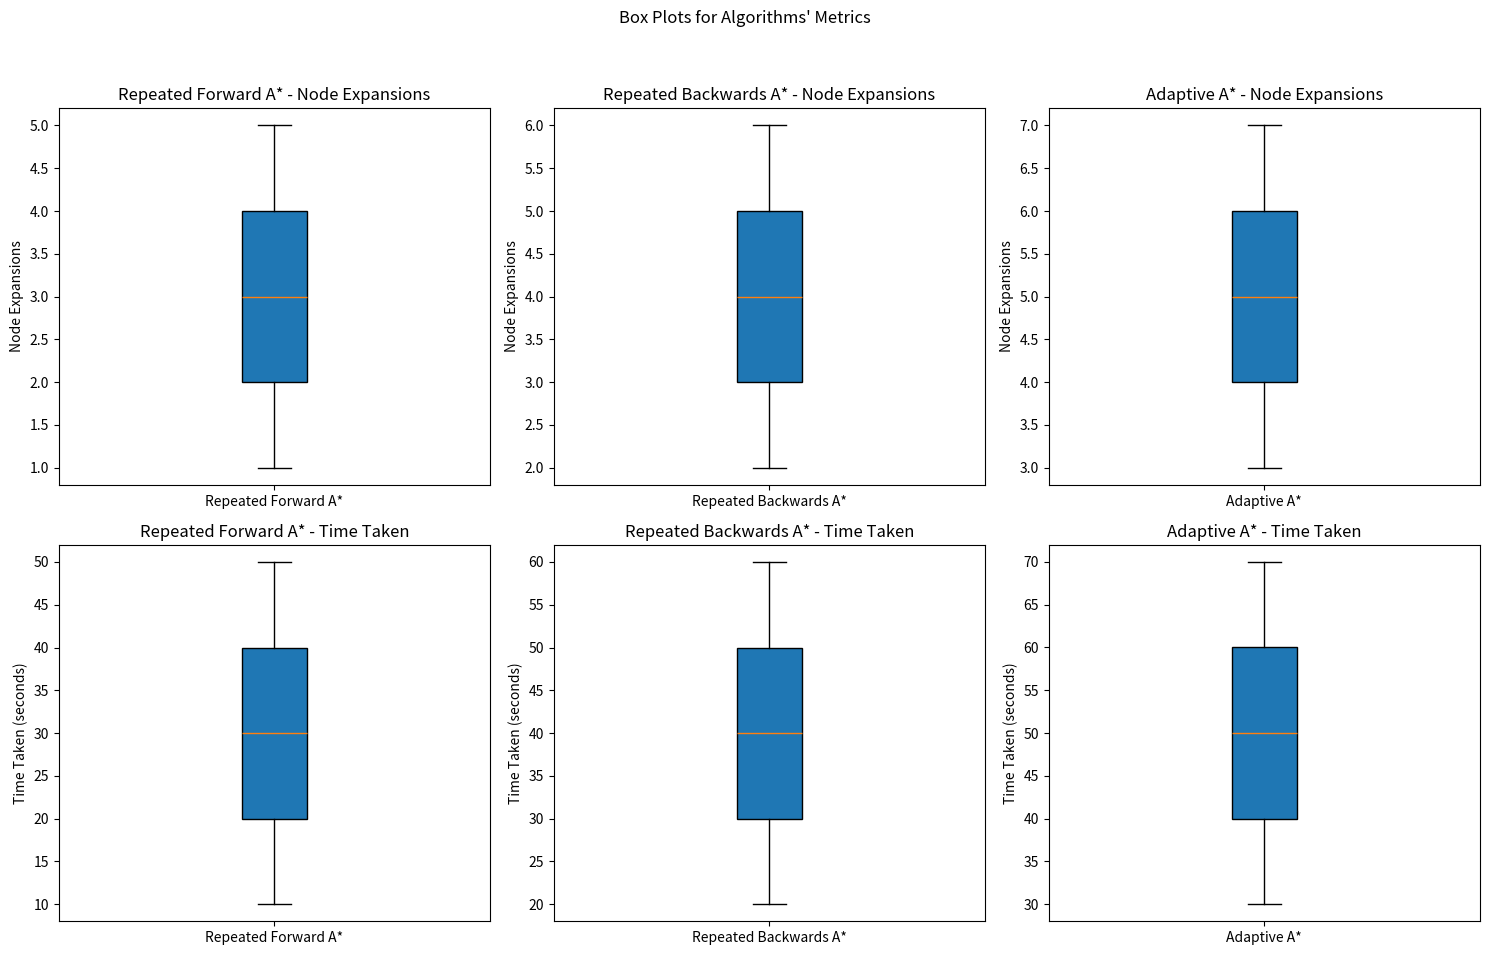

This figure's Python source:
import matplotlib.pyplot as plt

# Define your data
node_expansions = {
    'Repeated Forward A*': [1, 2, 3, 4, 5],
    'Repeated Backwards A*': [2, 3, 4, 5, 6],
    'Adaptive A*': [3, 4, 5, 6, 7]
}

time_taken = {
    'Repeated Forward A*': [10, 20, 30, 40, 50],
    'Repeated Backwards A*': [20, 30, 40, 50, 60],
    'Adaptive A*': [30, 40, 50, 60, 70]
}

# Creating box plots
fig, axs = plt.subplots(2, 3, figsize=(15, 10))
fig.suptitle('Box Plots for Algorithms\' Metrics')

# Labels for subplots
labels = list(node_expansions.keys())

# Generate box plots for Node Expansions
for i, key in enumerate(node_expansions):
    axs[0, i].boxplot(node_expansions[key], patch_artist=True)
    axs[0, i].set_title(f'{labels[i]} - Node Expansions')
    axs[0, i].set_xticklabels([labels[i]])
    axs[0, i].set_ylabel('Node Expansions')

# Generate box plots for Time Taken
for i, key in enumerate(time_taken):
    axs[1, i].boxplot(time_taken[key], patch_artist=True)
    axs[1, i].set_title(f'{labels[i]} - Time Taken')
    axs[1, i].set_xticklabels([labels[i]])
    axs[1, i].set_ylabel('Time Taken (seconds)')

plt.tight_layout(rect=[0, 0.03, 1, 0.95])
plt.show()